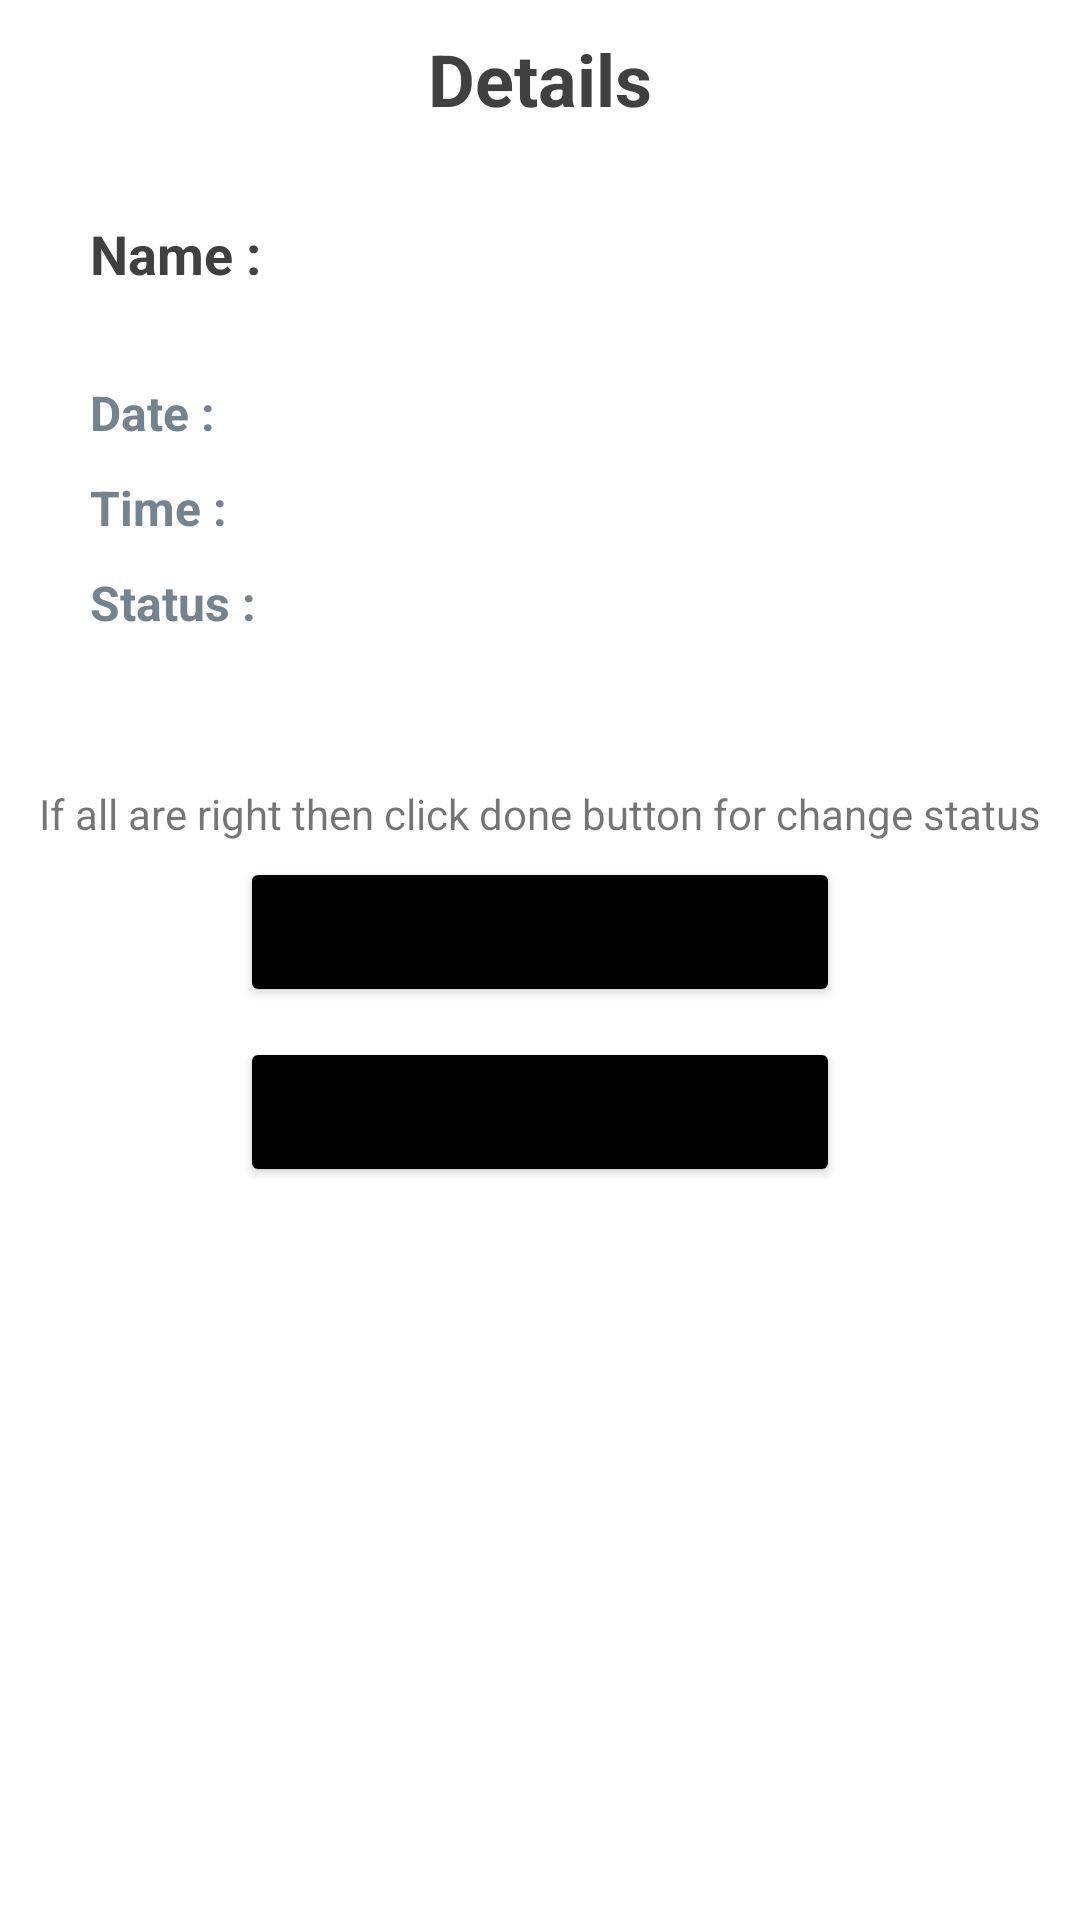

Reconstruct the res/layout file that produces this screen, plus the resources it refers to.
<!-- AndroidManifest.xml: application theme Theme.EPay -->
<!-- res/layout/activity_details.xml -->
<?xml version="1.0" encoding="utf-8"?>
<LinearLayout xmlns:android="http://schemas.android.com/apk/res/android"
    xmlns:app="http://schemas.android.com/apk/res-auto"
    xmlns:tools="http://schemas.android.com/tools"
    android:layout_width="match_parent"
    android:layout_height="match_parent"
    android:orientation="vertical"
    tools:context=".DetailsActivity">

    <TextView
        android:layout_width="match_parent"
        android:layout_height="wrap_content"
        android:layout_marginTop="10dp"
        android:layout_marginBottom="30dp"
        android:gravity="center"
        android:text="Details"
        android:textColor="@color/text_color_back"
        android:textSize="24sp"
        android:textStyle="bold" />

    <TextView
        android:id="@+id/name"
        android:layout_width="match_parent"
        android:layout_height="wrap_content"
        android:layout_marginStart="30dp"
        android:layout_marginBottom="20dp"
        android:layout_marginEnd="10dp"
        android:text="Name : "
        android:textIsSelectable="true"
        android:textColor="@color/text_color_back"
        android:textSize="18sp"
        android:textStyle="bold" />


    <TextView
        android:id="@+id/email"
        android:layout_width="match_parent"
        android:layout_height="wrap_content"
        android:layout_marginStart="30dp"
        android:layout_marginTop="10dp"
        android:layout_marginEnd="10dp"
        android:visibility="gone"
        android:text="Email : "
        android:textIsSelectable="true"
        android:textColor="@color/balance_color"
        android:textSize="16sp"
        android:textStyle="bold" />

    <TextView
        android:id="@+id/amount"
        android:layout_width="match_parent"
        android:layout_height="wrap_content"
        android:layout_marginStart="30dp"
        android:layout_marginTop="10dp"
        android:layout_marginEnd="10dp"
        android:visibility="gone"
        android:text="Amount : "
        android:textIsSelectable="true"
        android:textColor="@color/balance_color"
        android:textSize="16sp"
        android:textStyle="bold" />

    <TextView
        android:id="@+id/date"
        android:layout_width="match_parent"
        android:layout_height="wrap_content"
        android:layout_marginStart="30dp"
        android:layout_marginTop="10dp"
        android:layout_marginEnd="10dp"
        android:text="Date : "
        android:textIsSelectable="true"
        android:textColor="@color/balance_color"
        android:textSize="16sp"
        android:textStyle="bold" />

    <TextView
        android:id="@+id/time"
        android:layout_width="match_parent"
        android:layout_height="wrap_content"
        android:layout_marginStart="30dp"
        android:layout_marginTop="10dp"
        android:layout_marginEnd="10dp"
        android:text="Time : "
        android:textIsSelectable="true"
        android:textColor="@color/balance_color"
        android:textSize="16sp"
        android:textStyle="bold" />


    <TextView
        android:id="@+id/Type"
        android:layout_width="match_parent"
        android:layout_height="wrap_content"
        android:layout_marginStart="30dp"
        android:layout_marginTop="10dp"
        android:layout_marginEnd="10dp"
        android:text="Type : "
        android:visibility="gone"
        android:textIsSelectable="true"
        android:textColor="@color/balance_color"
        android:textSize="16sp"
        android:textStyle="bold" />

    <TextView
        android:id="@+id/number"
        android:layout_width="match_parent"
        android:layout_height="wrap_content"
        android:layout_marginStart="30dp"
        android:layout_marginTop="10dp"
        android:layout_marginEnd="10dp"
        android:text="Number : "
        android:visibility="gone"
        android:textColor="@color/balance_color"
        android:textSize="16sp"
        android:textIsSelectable="true"
        android:textStyle="bold" />

    <TextView
        android:id="@+id/interest"
        android:layout_width="match_parent"
        android:layout_height="wrap_content"
        android:layout_marginStart="30dp"
        android:layout_marginTop="10dp"
        android:layout_marginEnd="10dp"
        android:text="Interest : "
        android:visibility="gone"
        android:textIsSelectable="true"
        android:textColor="@color/balance_color"
        android:textSize="16sp"
        android:textStyle="bold" />

    <TextView
        android:id="@+id/status"
        android:layout_width="match_parent"
        android:layout_height="wrap_content"
        android:layout_marginStart="30dp"
        android:layout_marginTop="10dp"
        android:layout_marginEnd="10dp"
        android:text="Status : "
        android:textIsSelectable="true"
        android:textColor="@color/balance_color"
        android:textSize="16sp"
        android:textStyle="bold" />

    <TextView
        android:id="@+id/paymentID"
        android:layout_width="match_parent"
        android:layout_height="wrap_content"
        android:layout_marginStart="30dp"
        android:layout_marginTop="20dp"
        android:layout_marginEnd="10dp"
        android:text="Payment ID : "
        android:textColor="@color/balance_color"
        android:textSize="18sp"
        android:textStyle="bold"
        android:textIsSelectable="true"
        android:visibility="gone" />


    <TextView
        android:id="@+id/text"
        android:layout_width="match_parent"
        android:layout_height="wrap_content"
        android:layout_marginStart="10dp"
        android:layout_marginTop="50dp"
        android:gravity="center"
        android:layout_marginEnd="10dp"
        android:text="If all are right then click done button for change status"
        android:textSize="14sp" />

    <Button
        android:id="@+id/button8"
        android:layout_width="200dp"
        android:layout_height="50dp"
        android:layout_gravity="center"
        android:layout_marginTop="5dp"
        android:backgroundTint="@color/black"
        android:text="Done" />

    <Button
        android:id="@+id/button9"
        android:layout_width="200dp"
        android:layout_height="50dp"
        android:layout_gravity="center"
        android:layout_marginTop="10dp"
        android:backgroundTint="@color/black"
        android:text="Cancel"
        android:visibility="visible"
        tools:ignore="OnClick" />

</LinearLayout>
<!-- resources referenced by this layout -->
<resources>
  <color name="balance_color">#75838E</color>
  <color name="black">#FF000000</color>
  <color name="text_color_back">#404040</color>
  <style name="Theme.EPay" parent="Theme.MaterialComponents.DayNight.NoActionBar">
          
          <item name="colorPrimary">@color/colour_bottom_bar</item>
          <item name="colorPrimaryVariant">@color/statusBar</item>
          <item name="colorOnPrimary">@color/white</item>
          
          <item name="colorSecondary">@color/teal_200</item>
          <item name="colorSecondaryVariant">@color/teal_700</item>
          <item name="colorOnSecondary">@color/black</item>
          
  
          <item name="android:statusBarColor" tools:targetApi="l">?attr/colorPrimaryVariant</item>
          
      </style>
  <color name="colour_bottom_bar">#FB3F8E</color>
  <color name="statusBar">#283B59</color>
  <color name="white">#FFFFFFFF</color>
  <color name="teal_200">#FF03DAC5</color>
  <color name="teal_700">#FF018786</color>
</resources>
